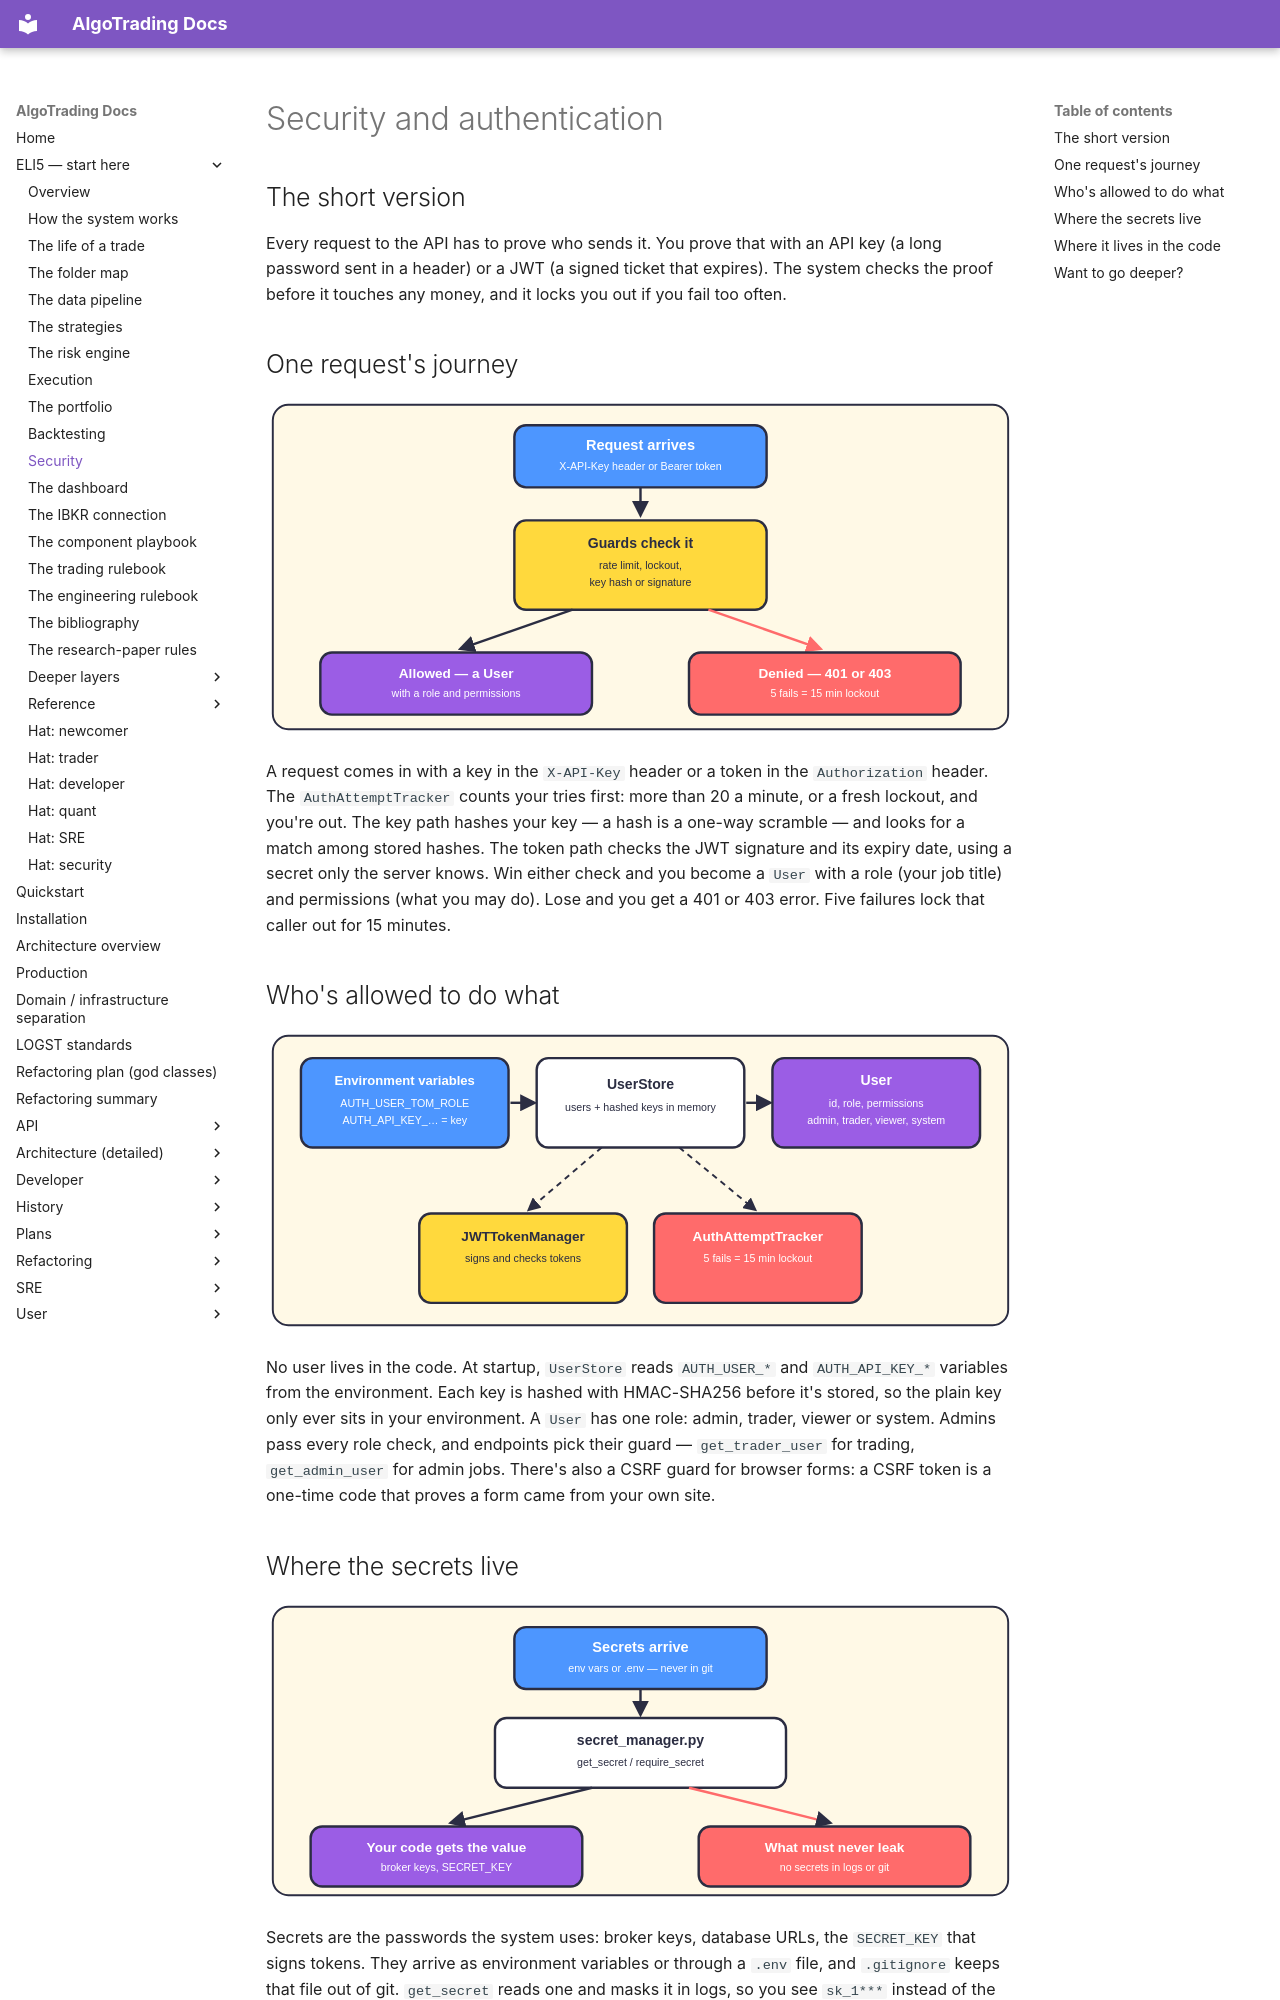

repository: KepaCantero/robotTrading · page: eli5/10-security/index.html · generator: mkdocs

# Security and authentication

## The short version

Every request to the API has to prove who sends it. You prove that with an API key (a long password sent in a header) or a JWT (a signed ticket that expires). The system checks the proof before it touches any money, and it locks you out if you fail too often.

## One request's journey

![A request arrives with an API key or JWT, guards check rate limit, lockout and the credential, then allow or deny it](diagrams/10-security-1.svg)

A request comes in with a key in the `X-API-Key` header or a token in the `Authorization` header. The `AuthAttemptTracker` counts your tries first: more than 20 a minute, or a fresh lockout, and you're out. The key path hashes your key — a hash is a one-way scramble — and looks for a match among stored hashes. The token path checks the JWT signature and its expiry date, using a secret only the server knows. Win either check and you become a `User` with a role (your job title) and permissions (what you may do). Lose and you get a 401 or 403 error. Five failures lock that caller out for 15 minutes.

## Who's allowed to do what

![UserStore loads users and hashed API keys from environment variables, User objects carry roles, JWTTokenManager signs tokens, AuthAttemptTracker counts failures](diagrams/10-security-2.svg)

No user lives in the code. At startup, `UserStore` reads `AUTH_USER_*` and `AUTH_API_KEY_*` variables from the environment. Each key is hashed with HMAC-SHA256 before it's stored, so the plain key only ever sits in your environment. A `User` has one role: admin, trader, viewer or system. Admins pass every role check, and endpoints pick their guard — `get_trader_user` for trading, `get_admin_user` for admin jobs. There's also a CSRF guard for browser forms: a CSRF token is a one-time code that proves a form came from your own site.

## Where the secrets live

![Secrets come from env vars or a .env file, pass through secret_manager, reach your code masked, and never reach logs or git](diagrams/10-security-3.svg)

Secrets are the passwords the system uses: broker keys, database URLs, the `SECRET_KEY` that signs tokens. They arrive as environment variables or through a `.env` file, and `.gitignore` keeps that file out of git. `get_secret` reads one and masks it in logs, so you see `sk_1***` instead of the real value. `require_secret` refuses to start in production when a needed secret is missing. Nothing secret is hardcoded, and logs get masked — that's the whole rule.
